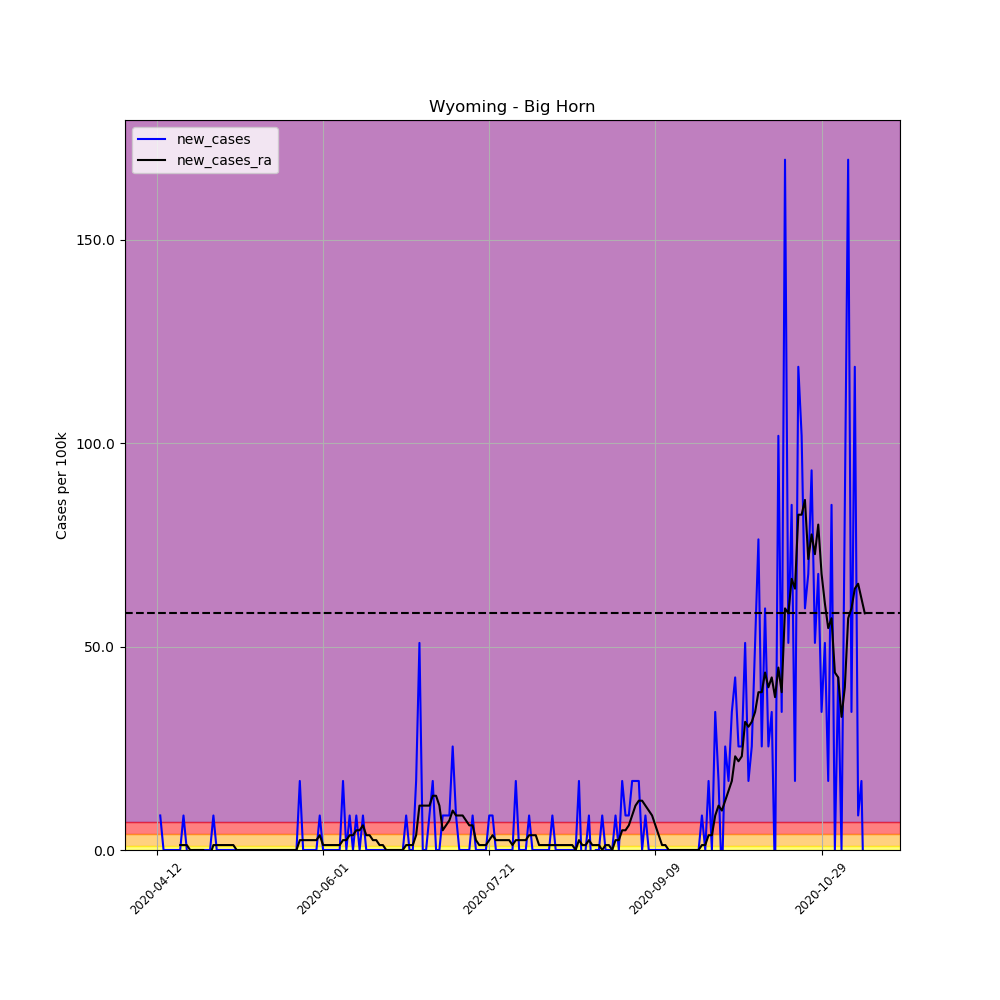

Values plotted in this chart, from the file beside it:
, date, county, state, fips, cases, deaths, COUNTY, STNAME, CTYNAME, POPESTIMATE2019, per_100k, per_100k_ra, new_cases, new_cases_ra
616145, 2020-04-12, Big Horn, Wyoming, 56003, 1, 0, 3, Wyoming, Big Horn, 11790, 8.482, , , 
616146, 2020-04-13, Big Horn, Wyoming, 56003, 2, 0, 3, Wyoming, Big Horn, 11790, 16.96, , 8.482, 
616147, 2020-04-14, Big Horn, Wyoming, 56003, 2, 0, 3, Wyoming, Big Horn, 11790, 16.96, , 0.0, 
616148, 2020-04-15, Big Horn, Wyoming, 56003, 2, 0, 3, Wyoming, Big Horn, 11790, 16.96, , 0.0, 
616149, 2020-04-16, Big Horn, Wyoming, 56003, 2, 0, 3, Wyoming, Big Horn, 11790, 16.96, , 0.0, 
616150, 2020-04-17, Big Horn, Wyoming, 56003, 2, 0, 3, Wyoming, Big Horn, 11790, 16.96, , 0.0, 
616151, 2020-04-18, Big Horn, Wyoming, 56003, 2, 0, 3, Wyoming, Big Horn, 11790, 16.96, 15.75, 0.0, 
616152, 2020-04-19, Big Horn, Wyoming, 56003, 2, 0, 3, Wyoming, Big Horn, 11790, 16.96, 16.96, 0.0, 1.212
616153, 2020-04-20, Big Horn, Wyoming, 56003, 3, 0, 3, Wyoming, Big Horn, 11790, 25.45, 18.18, 8.482, 1.212
616154, 2020-04-21, Big Horn, Wyoming, 56003, 3, 0, 3, Wyoming, Big Horn, 11790, 25.45, 19.39, 0.0, 1.212
616155, 2020-04-22, Big Horn, Wyoming, 56003, 2, 0, 3, Wyoming, Big Horn, 11790, 16.96, 19.39, -8.482, -2.5376526277146434e-16
616156, 2020-04-23, Big Horn, Wyoming, 56003, 2, 0, 3, Wyoming, Big Horn, 11790, 16.96, 19.39, 0.0, -2.5376526277146434e-16
616157, 2020-04-24, Big Horn, Wyoming, 56003, 2, 0, 3, Wyoming, Big Horn, 11790, 16.96, 19.39, 0.0, -2.5376526277146434e-16
616158, 2020-04-25, Big Horn, Wyoming, 56003, 2, 0, 3, Wyoming, Big Horn, 11790, 16.96, 19.39, 0.0, -2.5376526277146434e-16
616159, 2020-04-26, Big Horn, Wyoming, 56003, 2, 0, 3, Wyoming, Big Horn, 11790, 16.96, 19.39, 0.0, -2.5376526277146434e-16
616160, 2020-04-27, Big Horn, Wyoming, 56003, 2, 0, 3, Wyoming, Big Horn, 11790, 16.96, 18.18, 0.0, -1.212
616161, 2020-04-28, Big Horn, Wyoming, 56003, 2, 0, 3, Wyoming, Big Horn, 11790, 16.96, 16.96, 0.0, -1.212
616162, 2020-04-29, Big Horn, Wyoming, 56003, 3, 0, 3, Wyoming, Big Horn, 11790, 25.45, 18.18, 8.482, 1.212
616163, 2020-04-30, Big Horn, Wyoming, 56003, 3, 0, 3, Wyoming, Big Horn, 11790, 25.45, 19.39, 0.0, 1.212
616164, 2020-05-01, Big Horn, Wyoming, 56003, 3, 0, 3, Wyoming, Big Horn, 11790, 25.45, 20.6, 0.0, 1.212
616165, 2020-05-02, Big Horn, Wyoming, 56003, 3, 0, 3, Wyoming, Big Horn, 11790, 25.45, 21.81, 0.0, 1.212
616166, 2020-05-03, Big Horn, Wyoming, 56003, 3, 0, 3, Wyoming, Big Horn, 11790, 25.45, 23.02, 0.0, 1.212
616167, 2020-05-04, Big Horn, Wyoming, 56003, 3, 0, 3, Wyoming, Big Horn, 11790, 25.45, 24.23, 0.0, 1.212
616168, 2020-05-05, Big Horn, Wyoming, 56003, 3, 0, 3, Wyoming, Big Horn, 11790, 25.45, 25.45, 0.0, 1.212
616169, 2020-05-06, Big Horn, Wyoming, 56003, 3, 0, 3, Wyoming, Big Horn, 11790, 25.45, 25.45, 0.0, 0.0
616170, 2020-05-07, Big Horn, Wyoming, 56003, 3, 0, 3, Wyoming, Big Horn, 11790, 25.45, 25.45, 0.0, 0.0
616171, 2020-05-08, Big Horn, Wyoming, 56003, 3, 0, 3, Wyoming, Big Horn, 11790, 25.45, 25.45, 0.0, 0.0
616172, 2020-05-09, Big Horn, Wyoming, 56003, 3, 0, 3, Wyoming, Big Horn, 11790, 25.45, 25.45, 0.0, 0.0
616173, 2020-05-10, Big Horn, Wyoming, 56003, 3, 0, 3, Wyoming, Big Horn, 11790, 25.45, 25.45, 0.0, 0.0
616174, 2020-05-11, Big Horn, Wyoming, 56003, 3, 0, 3, Wyoming, Big Horn, 11790, 25.45, 25.45, 0.0, 0.0
616175, 2020-05-12, Big Horn, Wyoming, 56003, 3, 0, 3, Wyoming, Big Horn, 11790, 25.45, 25.45, 0.0, 0.0
616176, 2020-05-13, Big Horn, Wyoming, 56003, 3, 0, 3, Wyoming, Big Horn, 11790, 25.45, 25.45, 0.0, 0.0
616177, 2020-05-14, Big Horn, Wyoming, 56003, 3, 0, 3, Wyoming, Big Horn, 11790, 25.45, 25.45, 0.0, 0.0
616178, 2020-05-15, Big Horn, Wyoming, 56003, 3, 0, 3, Wyoming, Big Horn, 11790, 25.45, 25.45, 0.0, 0.0
616179, 2020-05-16, Big Horn, Wyoming, 56003, 3, 0, 3, Wyoming, Big Horn, 11790, 25.45, 25.45, 0.0, 0.0
616180, 2020-05-17, Big Horn, Wyoming, 56003, 3, 0, 3, Wyoming, Big Horn, 11790, 25.45, 25.45, 0.0, 0.0
616181, 2020-05-18, Big Horn, Wyoming, 56003, 3, 0, 3, Wyoming, Big Horn, 11790, 25.45, 25.45, 0.0, 0.0
616182, 2020-05-19, Big Horn, Wyoming, 56003, 3, 0, 3, Wyoming, Big Horn, 11790, 25.45, 25.45, 0.0, 0.0
616183, 2020-05-20, Big Horn, Wyoming, 56003, 3, 0, 3, Wyoming, Big Horn, 11790, 25.45, 25.45, 0.0, 0.0
616184, 2020-05-21, Big Horn, Wyoming, 56003, 3, 0, 3, Wyoming, Big Horn, 11790, 25.45, 25.45, 0.0, 0.0
616185, 2020-05-22, Big Horn, Wyoming, 56003, 3, 0, 3, Wyoming, Big Horn, 11790, 25.45, 25.45, 0.0, 0.0
616186, 2020-05-23, Big Horn, Wyoming, 56003, 3, 0, 3, Wyoming, Big Horn, 11790, 25.45, 25.45, 0.0, 0.0
616187, 2020-05-24, Big Horn, Wyoming, 56003, 3, 0, 3, Wyoming, Big Horn, 11790, 25.45, 25.45, 0.0, 0.0
616188, 2020-05-25, Big Horn, Wyoming, 56003, 5, 0, 3, Wyoming, Big Horn, 11790, 42.41, 27.87, 16.96, 2.423
616189, 2020-05-26, Big Horn, Wyoming, 56003, 5, 0, 3, Wyoming, Big Horn, 11790, 42.41, 30.29, 0.0, 2.423
616190, 2020-05-27, Big Horn, Wyoming, 56003, 5, 0, 3, Wyoming, Big Horn, 11790, 42.41, 32.72, 0.0, 2.423
616191, 2020-05-28, Big Horn, Wyoming, 56003, 5, 0, 3, Wyoming, Big Horn, 11790, 42.41, 35.14, 0.0, 2.423
616192, 2020-05-29, Big Horn, Wyoming, 56003, 5, 0, 3, Wyoming, Big Horn, 11790, 42.41, 37.56, 0.0, 2.423
616193, 2020-05-30, Big Horn, Wyoming, 56003, 5, 0, 3, Wyoming, Big Horn, 11790, 42.41, 39.99, 0.0, 2.423
616194, 2020-05-31, Big Horn, Wyoming, 56003, 6, 0, 3, Wyoming, Big Horn, 11790, 50.89, 43.62, 8.482, 3.635
616195, 2020-06-01, Big Horn, Wyoming, 56003, 6, 0, 3, Wyoming, Big Horn, 11790, 50.89, 44.83, 0.0, 1.212
616196, 2020-06-02, Big Horn, Wyoming, 56003, 6, 0, 3, Wyoming, Big Horn, 11790, 50.89, 46.04, 0.0, 1.212
616197, 2020-06-03, Big Horn, Wyoming, 56003, 6, 0, 3, Wyoming, Big Horn, 11790, 50.89, 47.26, 0.0, 1.212
616198, 2020-06-04, Big Horn, Wyoming, 56003, 6, 0, 3, Wyoming, Big Horn, 11790, 50.89, 48.47, 0.0, 1.212
616199, 2020-06-05, Big Horn, Wyoming, 56003, 6, 0, 3, Wyoming, Big Horn, 11790, 50.89, 49.68, 0.0, 1.212
616200, 2020-06-06, Big Horn, Wyoming, 56003, 6, 0, 3, Wyoming, Big Horn, 11790, 50.89, 50.89, 0.0, 1.212
616201, 2020-06-07, Big Horn, Wyoming, 56003, 8, 0, 3, Wyoming, Big Horn, 11790, 67.85, 53.31, 16.96, 2.423
616202, 2020-06-08, Big Horn, Wyoming, 56003, 8, 0, 3, Wyoming, Big Horn, 11790, 67.85, 55.74, 0.0, 2.423
616203, 2020-06-09, Big Horn, Wyoming, 56003, 9, 0, 3, Wyoming, Big Horn, 11790, 76.34, 59.37, 8.482, 3.635
616204, 2020-06-10, Big Horn, Wyoming, 56003, 9, 0, 3, Wyoming, Big Horn, 11790, 76.34, 63.01, 0.0, 3.635
... 154 more rows
